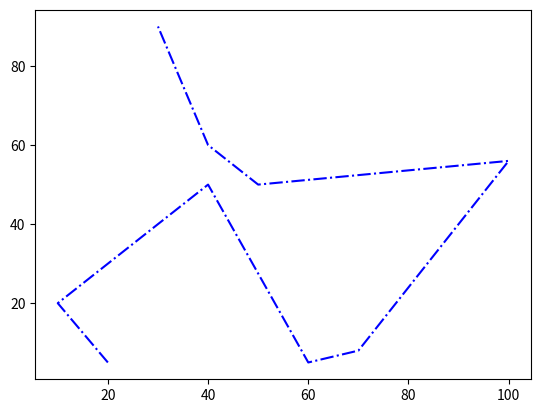
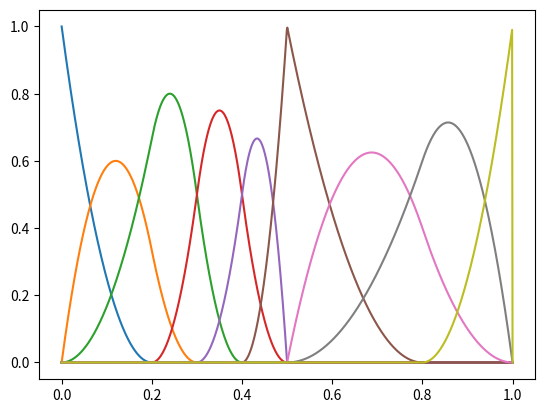

These charts were generated, in order, by the following Python code:

import numpy as np


class BSplineCurve:
    """
    @brief B 样条曲线，它是 Bezier 样条的一般化

    一个 n 阶的样条是一个分段的 n-1 次多项式函数

    结点向量，[xi_0, xi_1, xi_2, \ldots, xi_],  元素单调非减
    * 如果互不相同，则在结点处 n-2 阶导数都连续
    * 如果 r 个结点相同，则跨过该结点处 n-r-1 阶导数连续

    basis spline

    The open knot vectors, the first and last knots appear p+1 

    m = n + p + 1
    """
    def __init__(self, n, p, knot, node):
        """
        @param[in] n 控制点的个数
        @param[in] p 样条基函数的次数
        @param[in] knot  结向量 
        @param[in] node  控制点数组


        @note 
            knot[0:p+1] == 0
            knot[-p-1:] == 1
        """
        assert n == len(node)
        assert n+p+1 == len(knot)
        assert np.all(knot[0:p+1] == 0)
        assert np.all(knot[-p-1:] == 1)
        
        self.ftype = node.dtype
        self.n = n 
        self.p = p
        self.knot = knot
        self.node = node

        if len(node.shape) == 1:
            self.GD = 1
        else:
            self.GD = node.shape[-1]

    def geom_dimension(self):
        return self.GD 

    def top_dimension(self):
        return 1

    def __call__(self, xi):
        """
        @brief 计算每个区间上的值
        """

        assert np.all((xi >=0) | (xi <=1))
        GD = self.GD

        if type(xi) in {int, float}:
            point = self.value(xi)
        else:
            if GD == 1:
                point = np.zeros(len(xi), dtype=self.dtype) 
            else:
                point = np.zeros((len(xi), GD), dtype=self.dtype)

            for i in range(len(xi)):
                point[i] = self.value(xi[i])

        return ps

    def value(self, xi):
        """
        @brief 计算一点 xi 处的样条基函数值
        """

        knot = self.knot
        node = self.node
        bval = np.zeros(self.n+1, dtype=self.ftype)

        # 初始化
        for i in range(self.n):
            if (xi >= self.knot[i]) & (xi < self.knot[i+1]):
                bval[i] = 1
                break

        for k in range(1, self.p):
            for i in range(self.n):
                t0 = 0 if knot[i+k] == knot[i] else (xi - knot[i])/(knot[i+k] - knot[i])
                t1 = 0 if knot[i+k+1] == knot[i+1] else (knot[i+k+1] - xi)/(knot[i+k+1] - knot[i+1]) 
                bval[i] = t0*bval[i] + t1*bval[i+1]

        point = np.einsum('j, j...->...', bval, node)
        return point


    def basis(self, xi):
        knot = self.knot
        bval = np.zeros((len(xi), self.n+1), dtype=self.ftype)


        # 初始化
        for j in range(len(xi)):
            for i in range(self.n):
                if (xi[j] >= self.knot[i]) & (xi[j] < self.knot[i+1]):
                    bval[j, i] = 1
                    break

        for j in range(len(xi)):
            for k in range(1, self.p+1):
                for i in range(self.n):
                    t0 = 0 if knot[i+k] == knot[i] else (xi[j] - knot[i])/(knot[i+k] - knot[i])
                    t1 = 0 if knot[i+k+1] == knot[i+1] else (knot[i+k+1] - xi[j])/(knot[i+k+1] - knot[i+1]) 
                    bval[j, i] = t0*bval[j, i] + t1*bval[j, i+1]

        return bval[..., :-1]






if __name__ == '__main__':
    import matplotlib.pyplot as plt
    n = 9
    p = 2
    knot = np.array([
        0, 0, 0, 0.2, 0.3, 0.4, 0.5, 0.5, 0.8, 1, 1, 1
        ], dtype=np.float64)
    node = np.array([
        [20, 5], 
        [10, 20], 
        [40, 50], 
        [60, 5], 
        [70, 8], 
        [100,56],
        [50, 50], 
        [40, 60],
        [30, 90]], dtype=np.float64)
    

    curve = BSplineCurve(n, p, knot, node)

    fig = plt.figure()
    axes = fig.gca()
    axes.plot(node[:, 0], node[:, 1], 'b-.')
    
    xi = np.linspace(0, 1, 1000)
    bval = curve.basis(xi)
    fig = plt.figure()
    axes = fig.gca()
    axes.plot(xi, bval)
    plt.show()


